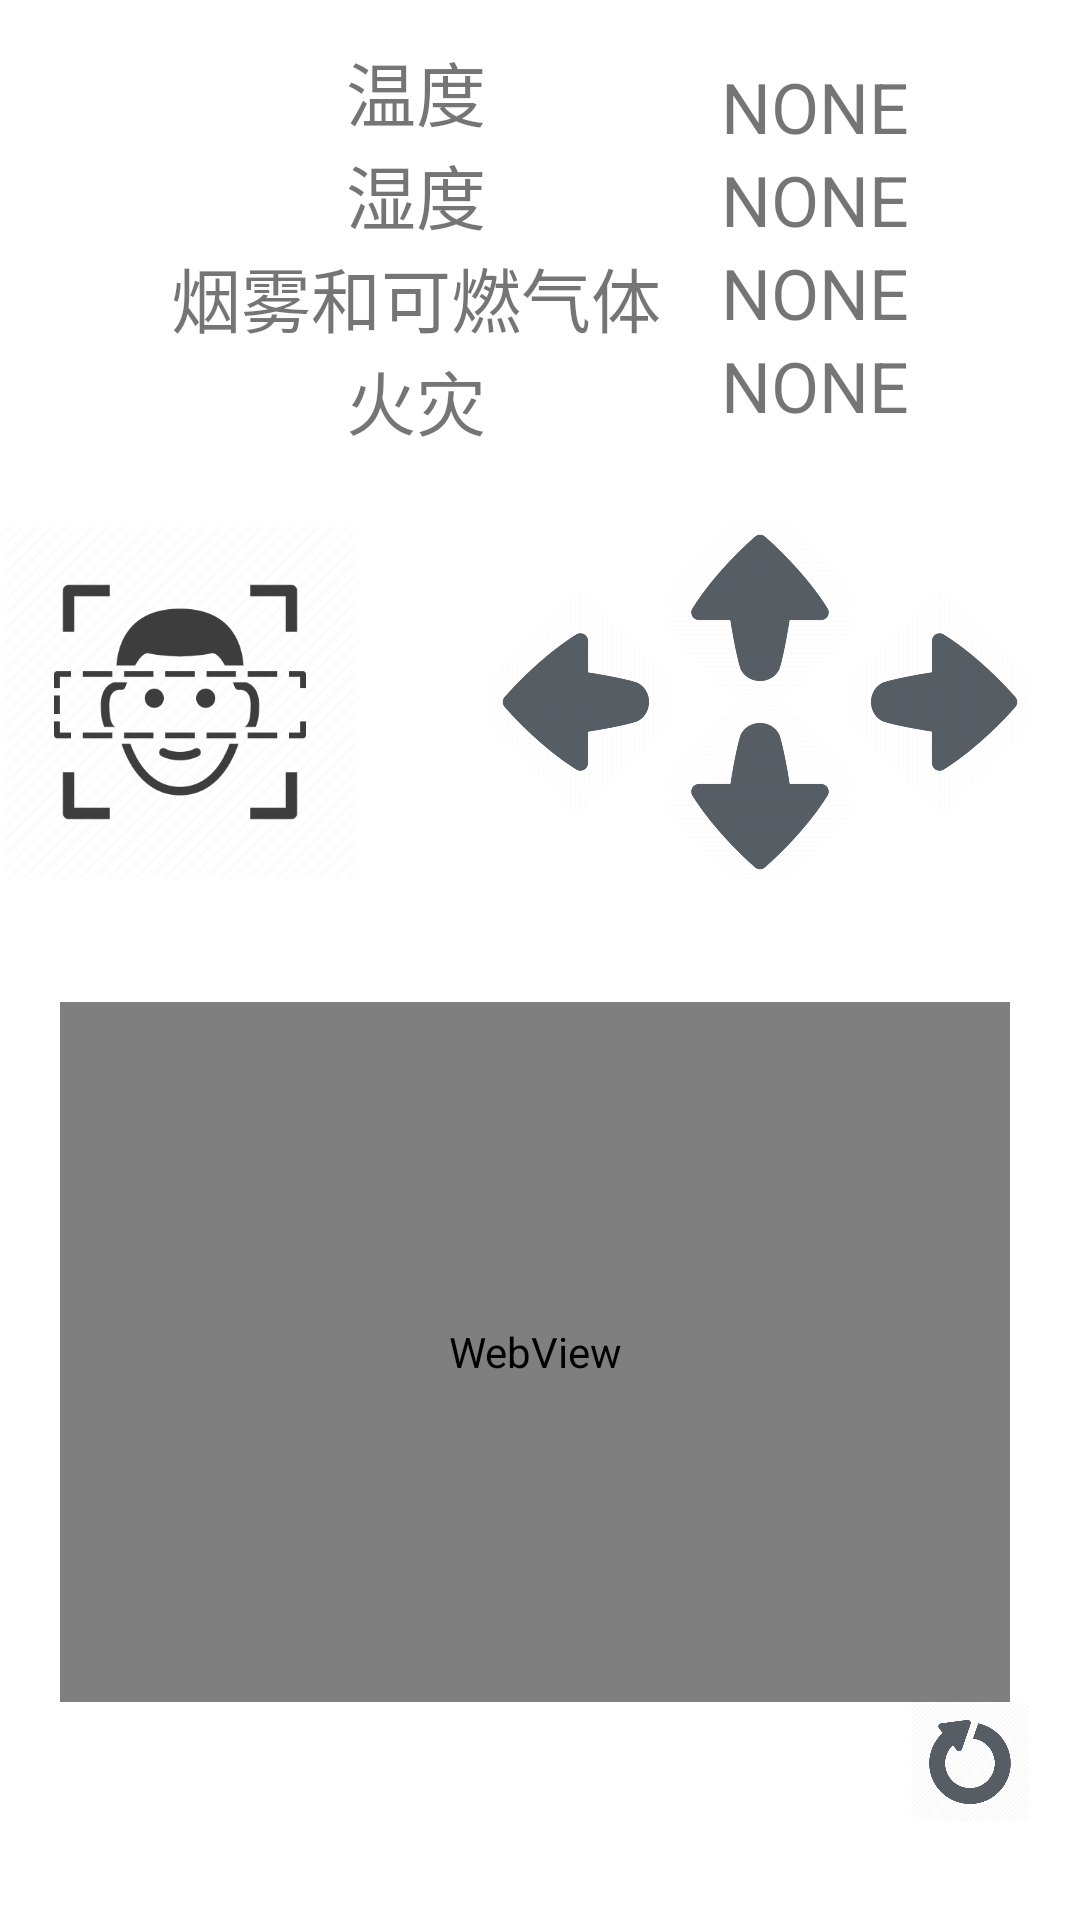

Produce the Android XML layout that renders to this screen, including the resource entries it uses.
<!-- AndroidManifest.xml: application theme Theme.SecurityRobot_Android -->
<!-- res/layout/activity_main.xml -->
<?xml version="1.0" encoding="utf-8"?>
<LinearLayout xmlns:android="http://schemas.android.com/apk/res/android"
    xmlns:tools="http://schemas.android.com/tools"
    android:layout_width="match_parent"
    android:layout_height="wrap_content"
    android:orientation="vertical"
    tools:context=".MainActivity">

    <LinearLayout
        android:layout_width="match_parent"
        android:layout_height="wrap_content"
        android:layout_margin="10px"
        android:gravity="center"
        android:orientation="horizontal"
        tools:ignore="MissingConstraints">

        <LinearLayout
            android:layout_width="wrap_content"
            android:layout_height="wrap_content"
            android:layout_margin="10dp"
            android:orientation="vertical">

            <TextView
                android:id="@+id/Temp"
                android:layout_width="wrap_content"
                android:textSize="70px"
                android:layout_gravity="center_horizontal"
                android:layout_height="wrap_content"
                android:text="温度"/>

            <TextView
                android:id="@+id/Humi"
                android:layout_width="wrap_content"
                android:textSize="70px"
                android:layout_gravity="center_horizontal"
                android:layout_height="wrap_content"
                android:text="湿度"/>

            <TextView
                android:id="@+id/Smoke"
                android:layout_width="wrap_content"
                android:textSize="70px"
                android:layout_gravity="center_horizontal"
                android:layout_height="wrap_content"
                android:text="烟雾和可燃气体"/>

            <TextView
                android:id="@+id/fire"
                android:layout_width="wrap_content"
                android:textSize="70px"
                android:layout_gravity="center_horizontal"
                android:layout_height="wrap_content"
                android:text="火灾"/>

        </LinearLayout>

        <LinearLayout
            android:layout_width="wrap_content"
            android:layout_height="wrap_content"
            android:layout_margin="10dp"

            android:orientation="vertical">

            <TextView
                android:id="@+id/TempValue"
                android:layout_width="wrap_content"
                android:textSize="70px"
                android:layout_gravity="center_horizontal"
                android:layout_height="wrap_content"
                android:text="NONE"/>

            <TextView
                android:id="@+id/HumiValue"
                android:layout_width="wrap_content"
                android:textSize="70px"
                android:layout_gravity="center_horizontal"
                android:layout_height="wrap_content"
                android:text="NONE"/>

            <TextView
                android:id="@+id/SmokeValue"
                android:layout_width="wrap_content"
                android:textSize="70px"
                android:layout_gravity="center_horizontal"
                android:layout_height="wrap_content"
                android:text="NONE"/>

            <TextView
                android:id="@+id/fireValue"
                android:layout_width="wrap_content"
                android:textSize="70px"
                android:layout_gravity="center_horizontal"
                android:layout_height="wrap_content"
                android:text="NONE"/>

        </LinearLayout>

    </LinearLayout>


    <LinearLayout
        android:layout_width="wrap_content"
        android:layout_height="wrap_content"
        android:orientation="horizontal"
        android:layout_gravity="right"
        android:layout_marginTop="30px"
        tools:ignore="MissingConstraints">

        <ImageView
            android:id="@+id/image_FaceDetection"
            android:layout_marginRight="130px"
            android:layout_width="120dp"
            android:layout_height="120dp"
            android:layout_gravity="center_horizontal"
            android:src="@drawable/facedetection" />


        <ImageView
            android:id="@+id/image_left"
            android:layout_width="60dp"
            android:layout_height="120dp"
            android:layout_gravity="center_horizontal"
            android:src="@drawable/leftarrow" />
        <LinearLayout
            android:layout_width="wrap_content"
            android:layout_height="wrap_content"
            android:orientation="vertical">

            <ImageView
                android:id="@+id/image_top"
                android:layout_width="60dp"
                android:layout_height="60dp"
                android:layout_gravity="center_horizontal"
                android:src="@drawable/toparrow" />

            <ImageView
                android:id="@+id/image_down"
                android:layout_width="60dp"
                android:layout_height="60dp"
                android:layout_gravity="center_horizontal"
                android:src="@drawable/downarrow" />
        </LinearLayout>


        <ImageView
            android:id="@+id/image_right"
            android:layout_width="60dp"
            android:layout_height="120dp"
            android:layout_gravity="center_horizontal"
            android:layout_marginRight="50px"
            android:src="@drawable/rightarrow" />

    </LinearLayout>
    <WebView
        android:id="@+id/VideoView"
        android:layout_width="950px"
        android:layout_height="700px"
        android:layout_marginLeft="60px"
        android:layout_marginTop="40dp"/>
    <ImageView
        android:id="@+id/VideoReload"
        android:layout_width="40dp"
        android:layout_height="40dp"
        android:layout_gravity="right"
        android:layout_marginRight="50px"
        android:src="@drawable/reloadimage" />

</LinearLayout>
<!-- resources referenced by this layout -->
<resources>
  <!-- drawable downarrow: png bitmap (drawable-v24, 92884 bytes) -->
  <!-- drawable facedetection: png bitmap (drawable-v24, 24206 bytes) -->
  <!-- drawable leftarrow: png bitmap (drawable-v24, 120644 bytes) -->
  <!-- drawable reloadimage: png bitmap (drawable-v24, 28255 bytes) -->
  <!-- drawable rightarrow: png bitmap (drawable-v24, 120600 bytes) -->
  <!-- drawable toparrow: png bitmap (drawable-v24, 92645 bytes) -->
  <style name="Theme.SecurityRobot_Android" parent="Theme.MaterialComponents.DayNight.NoActionBar">
          
          <item name="colorPrimary">@color/purple_500</item>
          <item name="colorPrimaryVariant">@color/purple_700</item>
          <item name="colorOnPrimary">@color/white</item>
          
          <item name="colorSecondary">@color/teal_200</item>
          <item name="colorSecondaryVariant">@color/teal_700</item>
          <item name="colorOnSecondary">@color/black</item>
          
          <item name="android:statusBarColor" tools:targetApi="l">?attr/colorPrimaryVariant</item>
          
      </style>
  <color name="purple_500">#FF6200EE</color>
  <color name="purple_700">#FF3700B3</color>
  <color name="white">#FFFFFFFF</color>
  <color name="teal_200">#FF03DAC5</color>
  <color name="teal_700">#FF018786</color>
  <color name="black">#FF000000</color>
</resources>
